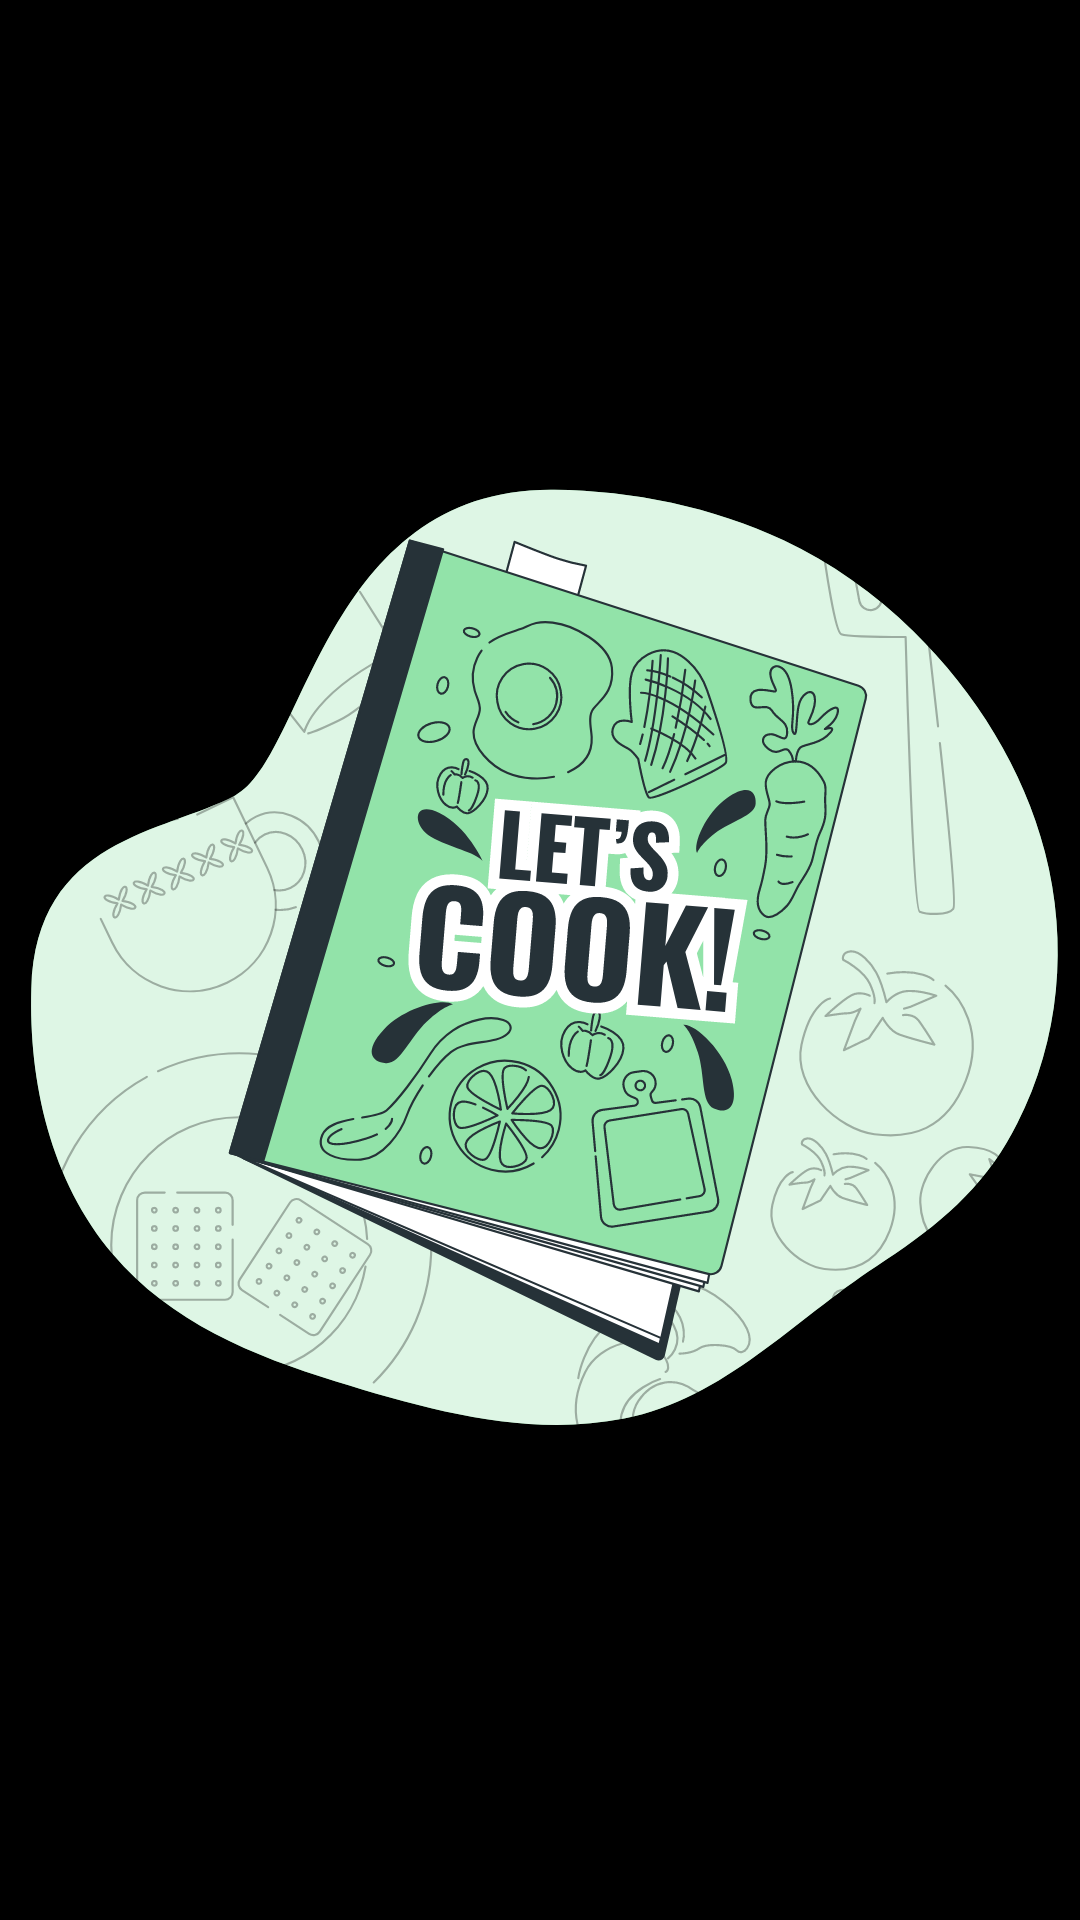

Here is an Android app screen rendered from its layout file. Give the layout XML and the strings, colors and styles it references.
<!-- AndroidManifest.xml: application theme Theme.FoodBook -->
<!-- res/layout/activity_splash.xml -->
<?xml version="1.0" encoding="utf-8"?>
<androidx.constraintlayout.widget.ConstraintLayout xmlns:android="http://schemas.android.com/apk/res/android"
    xmlns:app="http://schemas.android.com/apk/res-auto"
    xmlns:tools="http://schemas.android.com/tools"
    android:layout_width="match_parent"
    android:layout_height="match_parent"
    tools:context=".SplashActivity">


    <ImageView
        android:id="@+id/imageView2"
        android:layout_width="wrap_content"
        android:layout_height="0dp"
        android:background="@color/black"
        app:layout_constraintBottom_toBottomOf="parent"
        app:layout_constraintStart_toStartOf="parent"
        app:layout_constraintTop_toTopOf="parent"
        app:layout_constraintVertical_bias="0.0"
        app:srcCompat="@drawable/food" />
</androidx.constraintlayout.widget.ConstraintLayout>
<!-- resources referenced by this layout -->
<resources>
  <!-- drawable food: vector/xml drawable (drawable, 72804 chars, omitted) -->
  <style name="Theme.FoodBook" parent="Base.Theme.FoodBook" />
  <style name="Base.Theme.FoodBook" parent="Theme.MaterialComponents.DayNight">
          
          
      </style>
  <!-- not gathered from this repository: default colours our renderer supplied (Android Studio template values) -->
  <color name="black">#FF000000</color>
</resources>
